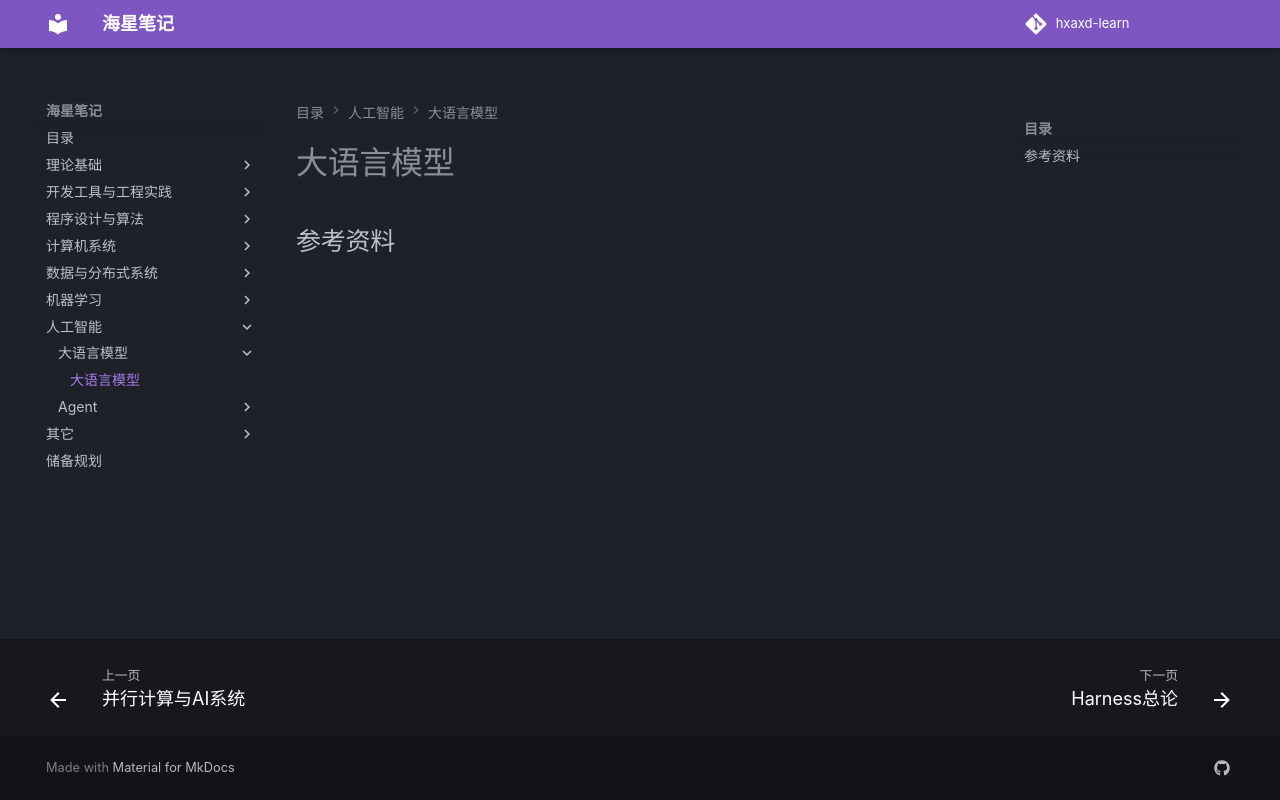

repository: hxaxd/hxaxd-learn · page: 大语言模型/大语言模型/index.html · generator: mkdocs

# 大语言模型

## 参考资料
